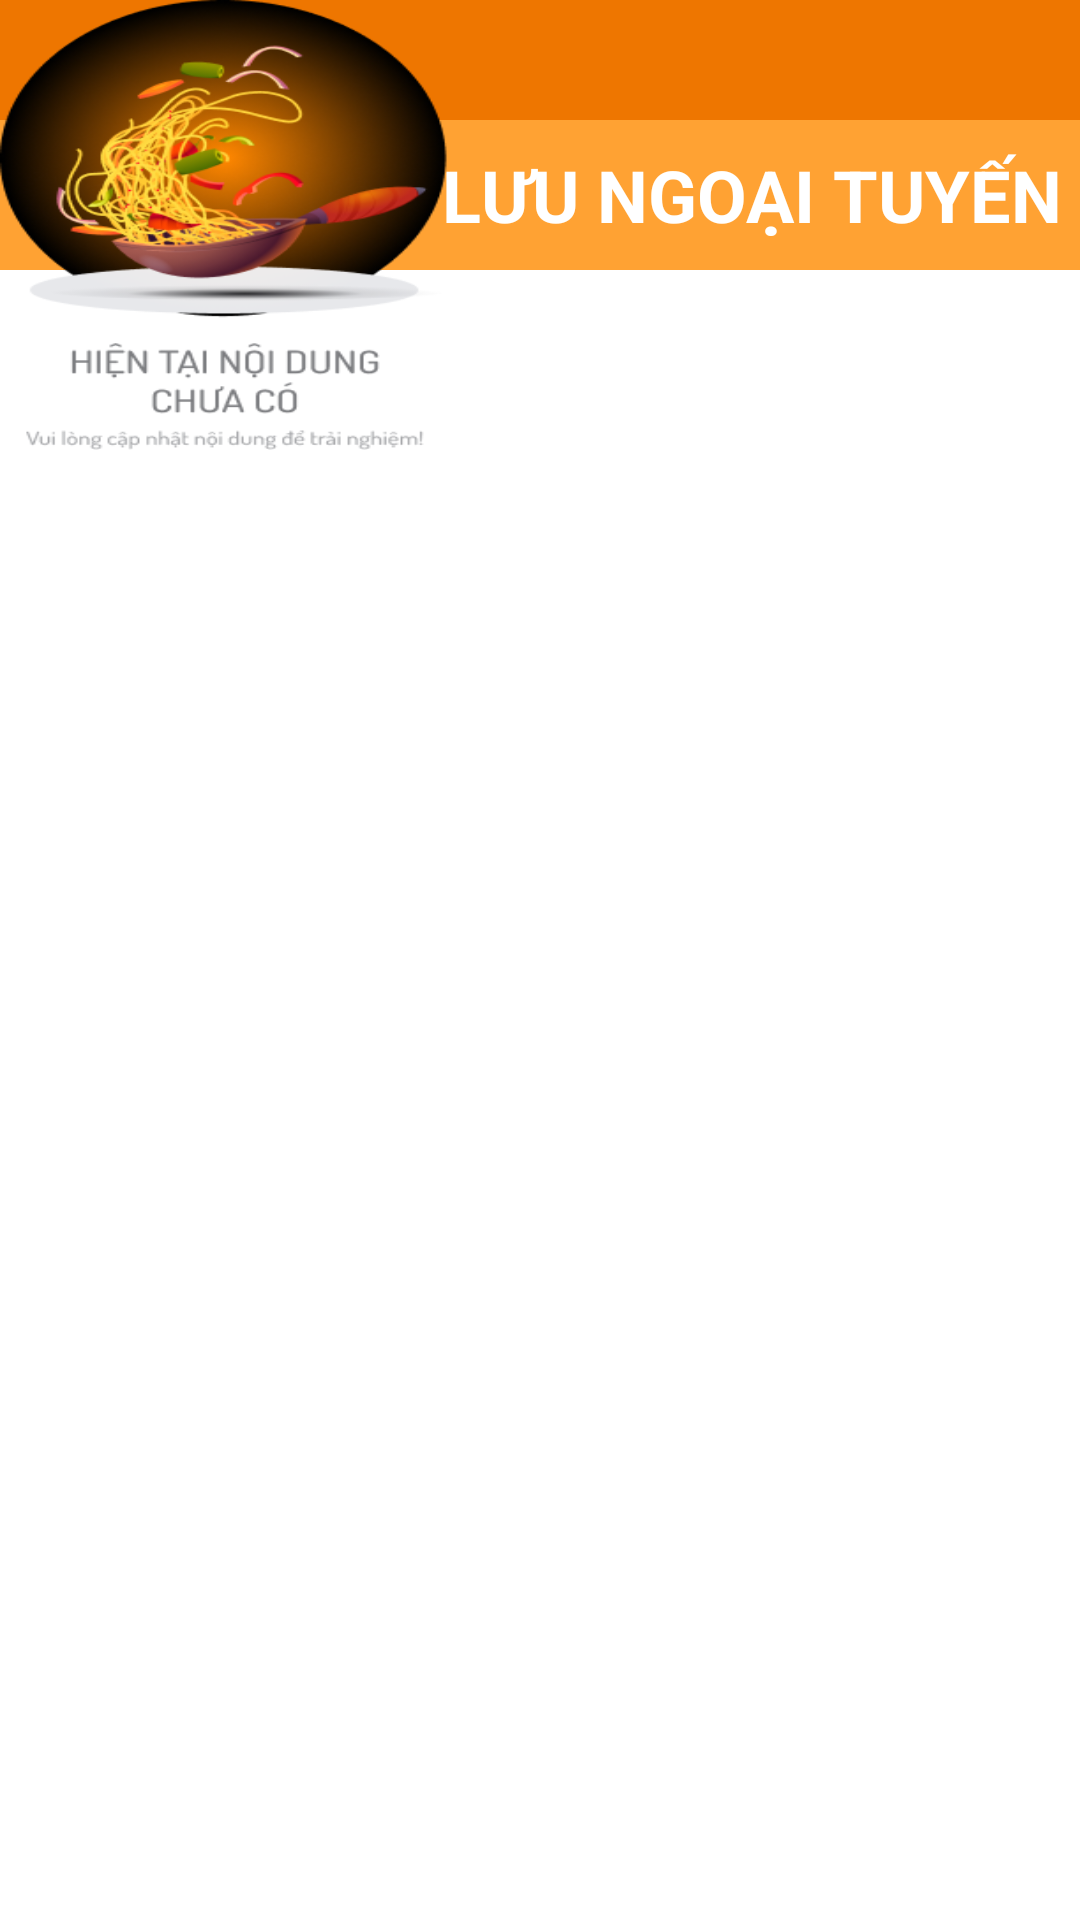

This screen was rendered from an Android layout file. Write that file and the resources it references.
<!-- AndroidManifest.xml: application theme Theme.LetMeCook -->
<!-- res/layout/activity_save_formulas.xml -->
<?xml version="1.0" encoding="utf-8"?>
<androidx.constraintlayout.widget.ConstraintLayout xmlns:android="http://schemas.android.com/apk/res/android"
    xmlns:app="http://schemas.android.com/apk/res-auto"
    xmlns:tools="http://schemas.android.com/tools"
    android:id="@+id/main"
    android:layout_width="match_parent"
    android:layout_height="match_parent"
    android:background="@color/white"
    tools:context=".Activity.SaveFormulasActivity">

    <LinearLayout
        android:layout_width="match_parent"
        android:layout_height="match_parent"
        android:orientation="vertical"
        app:layout_constraintBottom_toBottomOf="parent"
        app:layout_constraintEnd_toEndOf="parent"
        app:layout_constraintStart_toStartOf="parent"
        app:layout_constraintTop_toTopOf="parent">

        <androidx.constraintlayout.widget.ConstraintLayout
            android:layout_width="match_parent"
            android:layout_height="match_parent"
            android:layout_weight="1">

            <LinearLayout
                android:id="@+id/linearLayout25"
                android:layout_width="match_parent"
                android:layout_height="40dp"
                android:orientation="horizontal"
                android:background="@color/header"
                app:layout_constraintEnd_toEndOf="parent"
                app:layout_constraintStart_toStartOf="parent"
                app:layout_constraintTop_toTopOf="parent">

            </LinearLayout>

            <TextView
                android:id="@+id/textView15"
                android:layout_width="match_parent"
                android:layout_height="50dp"
                android:layout_weight="0"
                android:background="@color/backgroud"
                android:textColor="@color/white"
                android:textSize="24dp"
                android:textStyle="bold"
                android:gravity="center"
                android:text="DANH SACH LƯU NGOẠI TUYẾN"
                app:layout_constraintStart_toStartOf="parent"
                app:layout_constraintTop_toBottomOf="@+id/linearLayout25" />

            <androidx.recyclerview.widget.RecyclerView
                android:id="@+id/recyclerSave"
                android:layout_width="match_parent"
                android:layout_height="wrap_content"
                android:layout_marginTop="10dp"
                app:layout_constraintTop_toBottomOf="@+id/textView15"
                tools:layout_editor_absoluteX="1dp" />

            <ImageView
                android:id="@+id/imageNodata"
                android:layout_width="150dp"
                android:layout_height="150dp"
                android:background="@drawable/nodata"
                tools:layout_editor_absoluteX="123dp"
                tools:layout_editor_absoluteY="289dp"
                tools:srcCompat="@tools:sample/avatars" />
        </androidx.constraintlayout.widget.ConstraintLayout>

    </LinearLayout>

</androidx.constraintlayout.widget.ConstraintLayout>
<!-- resources referenced by this layout -->
<resources>
  <color name="backgroud">#FFA233</color>
  <color name="header">#EE7600</color>
  <color name="white">#FFFFFFFF</color>
  <!-- drawable nodata: png bitmap (drawable, 81191 bytes) -->
  <style name="Theme.LetMeCook" parent="Base.Theme.LetMeCook" />
  <style name="Base.Theme.LetMeCook" parent="Theme.Material3.DayNight.NoActionBar">
          
          
      </style>
</resources>
